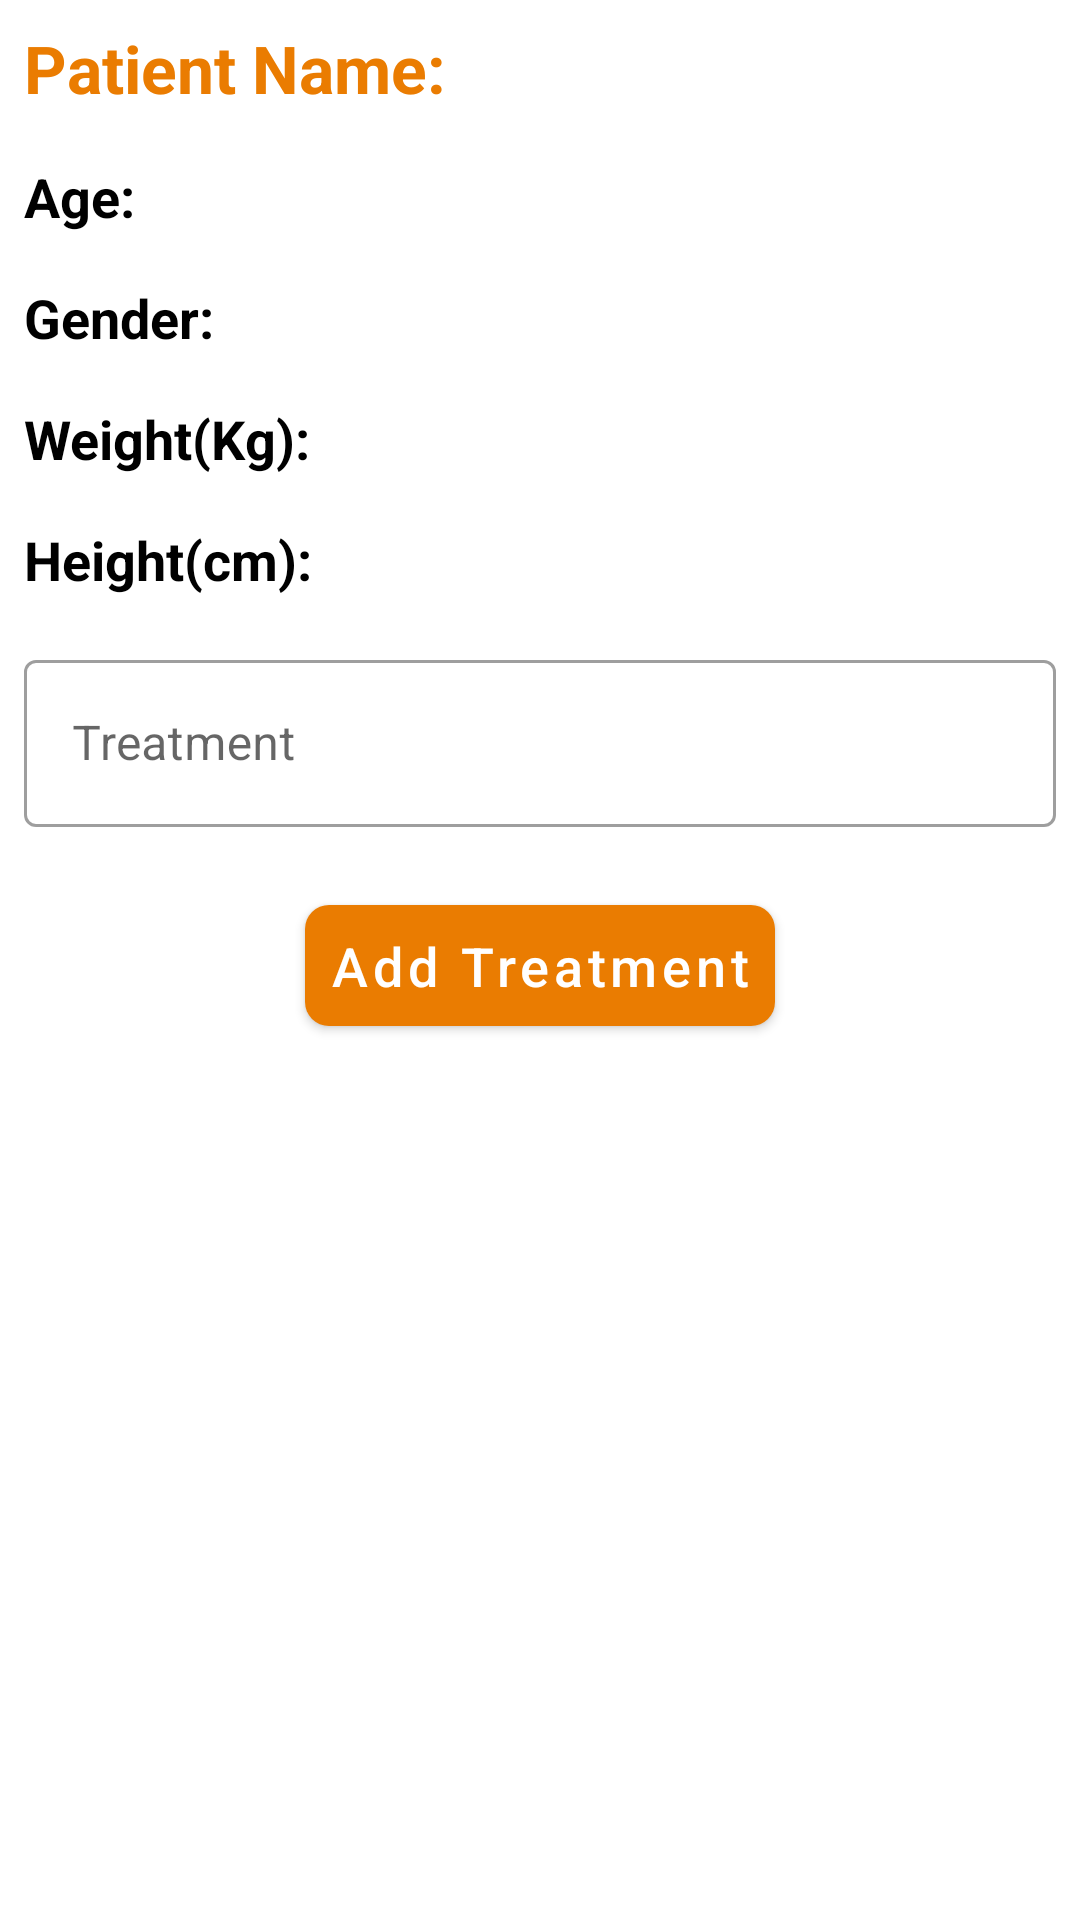

The Android layout XML behind this screen, and the referenced resources:
<!-- AndroidManifest.xml: application theme AppTheme -->
<!-- res/layout/activity_add_treatment.xml -->
<?xml version="1.0" encoding="utf-8"?>
<ScrollView xmlns:android="http://schemas.android.com/apk/res/android"
    xmlns:tools="http://schemas.android.com/tools"
    android:layout_width="match_parent"
    android:layout_height="match_parent"
    tools:context=".AddTreatmentActivity">

    <LinearLayout
        android:layout_width="match_parent"
        android:layout_height="wrap_content"
        android:orientation="vertical">

        <LinearLayout
            android:layout_width="match_parent"
            android:layout_height="wrap_content"
            android:layout_margin="8dp"
            android:orientation="horizontal">

            <TextView
                android:layout_width="wrap_content"
                android:layout_height="wrap_content"
                android:text="Patient Name:  "
                android:textColor="@color/colorPrimaryDark"
                android:textSize="22sp"
                android:textStyle="bold" />

            <TextView
                android:id="@+id/textViewName"
                android:layout_width="wrap_content"
                android:layout_height="wrap_content"
                android:textColor="@color/colorPrimaryDark"
                android:textSize="22sp"
                android:textStyle="bold" />
        </LinearLayout>

        <LinearLayout
            android:layout_width="match_parent"
            android:layout_height="wrap_content"
            android:layout_margin="8dp"
            android:orientation="horizontal">

            <TextView
                android:layout_width="wrap_content"
                android:layout_height="wrap_content"
                android:text="Age:  "
                android:textColor="@color/black"
                android:textSize="18dp"
                android:textStyle="bold" />

            <TextView
                android:id="@+id/textViewAge"
                android:layout_width="wrap_content"
                android:layout_height="wrap_content"
                android:textColor="@color/black"
                android:textSize="18dp" />
        </LinearLayout>

        <LinearLayout
            android:layout_width="match_parent"
            android:layout_height="match_parent"
            android:layout_margin="8dp"
            android:orientation="horizontal">

            <TextView
                android:layout_width="wrap_content"
                android:layout_height="wrap_content"
                android:text="Gender:  "
                android:textColor="@color/black"
                android:textSize="18dp"
                android:textStyle="bold" />

            <TextView
                android:id="@+id/textViewGender"
                android:layout_width="wrap_content"
                android:layout_height="wrap_content"
                android:textColor="@color/black"
                android:textSize="18dp" />
        </LinearLayout>

        <LinearLayout
            android:layout_width="match_parent"
            android:layout_height="match_parent"
            android:layout_margin="8dp"
            android:orientation="horizontal">

            <TextView
                android:layout_width="wrap_content"
                android:layout_height="wrap_content"
                android:text="Weight(Kg):  "
                android:textColor="@color/black"
                android:textSize="18dp"
                android:textStyle="bold" />

            <TextView
                android:id="@+id/textViewWeight"
                android:layout_width="wrap_content"
                android:layout_height="wrap_content"
                android:textColor="@color/black"
                android:textSize="18dp" />
        </LinearLayout>

        <LinearLayout
            android:layout_width="match_parent"
            android:layout_height="match_parent"
            android:layout_margin="8dp"
            android:orientation="horizontal">

            <TextView
                android:layout_width="wrap_content"
                android:layout_height="wrap_content"
                android:text="Height(cm):  "
                android:textColor="@color/black"
                android:textSize="18dp"
                android:textStyle="bold" />

            <TextView
                android:id="@+id/textViewHeight"
                android:layout_width="wrap_content"
                android:layout_height="wrap_content"
                android:textColor="@color/black"
                android:textSize="18dp" />
        </LinearLayout>

        <com.google.android.material.textfield.TextInputLayout
            style="@style/SignTextInputLayout"
            android:layout_width="match_parent"
            android:layout_height="wrap_content">

            <com.google.android.material.textfield.TextInputEditText
                android:id="@+id/textInputTreatment"
                android:layout_width="match_parent"
                android:layout_height="wrap_content"
                android:hint="Treatment" />
        </com.google.android.material.textfield.TextInputLayout>

        <com.google.android.material.button.MaterialButton
            android:id="@+id/btnAddTreatment"
            style="@style/SignButton"
            android:layout_width="wrap_content"
            android:layout_height="wrap_content"
            android:layout_margin="12dp"
            android:text="Add Treatment"
            android:textAllCaps="false" />
    </LinearLayout>

</ScrollView>
<!-- resources referenced by this layout -->
<resources>
  <color name="black">#000000</color>
  <color name="colorPrimaryDark">#EA7C01</color>
  <style name="SignButton" parent="Widget.MaterialComponents.Button">
          <item name="android:layout_margin">8dp</item>
          <item name="android:layout_gravity">center</item>
          <item name="android:padding">8dp</item>
          <item name="cornerRadius">8dp</item>
          <item name="android:textSize">18sp</item>
          <item name="backgroundTint">@color/colorPrimaryDark</item>
      </style>
  <style name="SignTextInputLayout" parent="Widget.MaterialComponents.TextInputLayout.OutlinedBox">
          <item name="hintTextColor">@color/black</item>
          <item name="android:textSize">16sp</item>
          <item name="android:layout_margin">8dp</item>
      </style>
  <style name="AppTheme" parent="Theme.MaterialComponents.Light">
          
          <item name="colorPrimary">@color/colorPrimary</item>
          <item name="colorPrimaryDark">@color/colorPrimaryDark</item>
          <item name="colorAccent">@color/colorAccent</item>
      </style>
  <color name="colorPrimary">#FFAC1F</color>
  <color name="colorAccent">#E6021F</color>
</resources>
